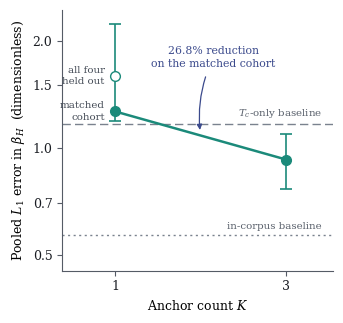

The matplotlib source for this figure: (Note: this script raises an exception after producing the figure.)
"""
manuscript_figure_4.py

Generator for Figure 4 of the manuscript. Anchor-count sensitivity in the external cuprate validation. Every value is hardcoded from that validation and does not depend on the fitted cohort, so this figure is unchanged by the record withdrawals.

Figure-to-script mapping for this deposit, because the names do not line up on
their own and using the wrong script produces a figure in a different visual
style that still looks plausible:

    Fig. 1  analysis/manuscript_figure_1.py
    Fig. 2  analysis/manuscript_figure_2.py
    Fig. 3  analysis/figure_4_source.py      (also the variance-decomposition library)
    Fig. 4  analysis/manuscript_figure_4.py
    Fig. 5  analysis/manuscript_figure_5.py  (reads data/family_params.json)

Figures 2, 4 and 5 reproduce the deposited images byte for byte. Figures 1 and 3
depend on the cohort and change with it.

Run from the repository root; writes into figures/.
"""
import matplotlib; matplotlib.use("Agg")
import matplotlib.pyplot as plt
import numpy as np

plt.rcParams.update({"font.family":"serif","font.size":9,"mathtext.fontset":"dejavuserif"})
INK="#1A1D23"; OK="#1B8A7A"; GREY="#7A828E"; ACC="#3B4A8C"

fig,ax=plt.subplots(figsize=(3.5,3.3))

# values recovered from the pipeline's own artwork and cross-checked against the text
K1_all,   K1_all_lo,   K1_all_hi   = 1.592, 1.192, 2.234   # four held-out cuprates
K1_match                            = 1.267                 # matched three monotonic cuprates
K3,       K3_lo,       K3_hi        = 0.927, 0.765, 1.094   # three monotonic cuprates
TC_ONLY, IN_CORPUS                  = 1.166, 0.567

ax.axhline(TC_ONLY, ls=(0,(6,3)), lw=1.0, color=GREY, zorder=1)
ax.axhline(IN_CORPUS, ls=(0,(1.5,2.5)), lw=1.0, color=GREY, zorder=1)
ax.text(3.42, TC_ONLY*1.03, "$T_c$-only baseline", fontsize=7.4, color="#5A616C", ha="right", va="bottom")
ax.text(3.42, IN_CORPUS*1.03, "in-corpus baseline", fontsize=7.4, color="#5A616C", ha="right", va="bottom")

# four-compound K = 1, the cohort-mismatched starting point
ax.errorbar([1],[K1_all], yerr=[[K1_all-K1_all_lo],[K1_all_hi-K1_all]],
            fmt="o", ms=7, mfc="white", mec=OK, ecolor=OK, elinewidth=1.2,
            capsize=4, capthick=1.2, zorder=3)
ax.text(0.88, K1_all, "all four\nheld out", fontsize=7.4, color="#454C57", va="center", ha="right", linespacing=1.3)

# matched three-compound K = 1 and K = 3, the comparison the paper carries
ax.plot([1,3],[K1_match,K3], "-", lw=1.8, color=OK, zorder=2)
ax.errorbar([3],[K3], yerr=[[K3-K3_lo],[K3_hi-K3]],
            fmt="o", ms=7, mfc=OK, mec=OK, ecolor=OK, elinewidth=1.2,
            capsize=4, capthick=1.2, zorder=3)
ax.plot([1],[K1_match],"o",ms=7,mfc=OK,mec=OK,zorder=3)
ax.text(0.88, K1_match, "matched\ncohort", fontsize=7.4, color="#454C57", va="center", ha="right", linespacing=1.3)

ax.annotate("26.8% reduction\non the matched cohort",
            xy=(2.0, np.sqrt(K1_match*K3)), xytext=(2.15, 1.80),
            fontsize=7.8, color=ACC, ha="center", va="center", linespacing=1.35,
            arrowprops=dict(arrowstyle="-|>", lw=0.9, color=ACC, shrinkA=4, shrinkB=4,
                            connectionstyle="arc3,rad=0.15"))

ax.set_xlim(0.38,3.55); ax.set_xticks([1,3]); ax.set_xticklabels(["1","3"])
ax.set_yscale("log"); ax.set_ylim(0.45,2.45)
ax.set_yticks([0.5,0.7,1.0,1.5,2.0]); ax.set_yticklabels(["0.5","0.7","1.0","1.5","2.0"])
ax.minorticks_off()
ax.set_xlabel("Anchor count $K$")
ax.set_ylabel(r"Pooled $L_1$ error in $\beta_H$  (dimensionless)")
for s in ("top","right"): ax.spines[s].set_visible(False)
ax.spines["left"].set_color("#555B66"); ax.spines["bottom"].set_color("#555B66")
ax.tick_params(colors="#555B66", labelcolor=INK)

fig.tight_layout()
fig.savefig("figures/manuscript_figure_4.png", dpi=400, bbox_inches="tight")
fig.savefig("figures/manuscript_figure_4.pdf", bbox_inches="tight")
print("written")
